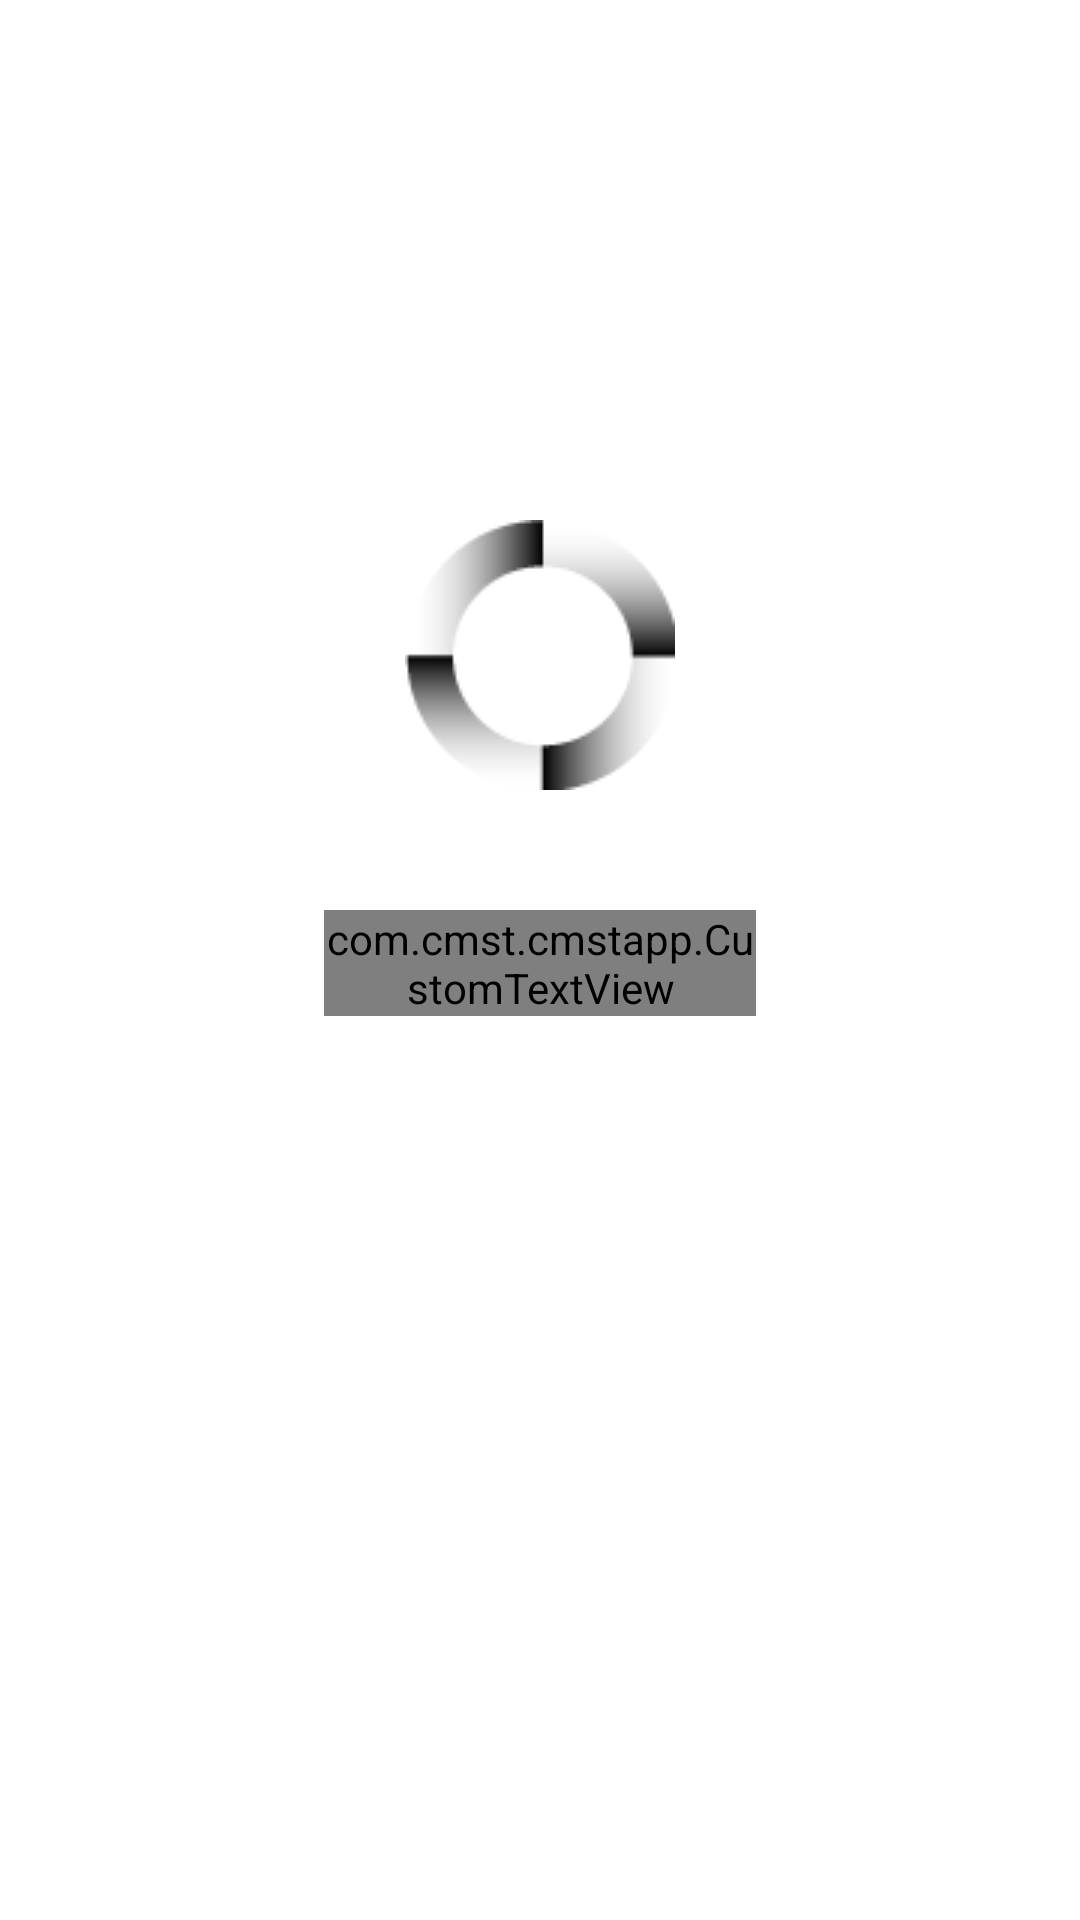

Produce the Android XML layout that renders to this screen, including the resource entries it uses.
<!-- AndroidManifest.xml: activity theme cmstTheme -->
<!-- res/layout/discovery.xml -->
<?xml version="1.0" encoding="utf-8"?>
<LinearLayout xmlns:android="http://schemas.android.com/apk/res/android"
    android:id="@+id/layout_wraper"
    android:layout_width="fill_parent"
    android:layout_height="fill_parent"
    android:background="@color/cmstWhite"
    android:orientation="vertical"
    android:weightSum="100" >

    

    <LinearLayout
        android:layout_width="match_parent"
        android:layout_height="0dp"
        android:layout_weight="80"
        android:orientation="horizontal"
        android:weightSum="100" >

        <LinearLayout
            android:id="@+id/listLeft"
            android:layout_width="0dp"
            android:layout_height="match_parent"
            android:layout_weight="30"
            android:orientation="vertical" >
        </LinearLayout>

        <RelativeLayout
            android:id="@+id/listCenter"
            android:layout_width="0dp"
            android:layout_height="match_parent"
            android:layout_weight="40" >

            <ListView
                android:id="@+id/bonjourListview"
                android:layout_width="match_parent"
                android:layout_height="wrap_content"
                android:layout_alignParentLeft="true"
                android:layout_alignParentTop="true"
                android:clipToPadding="false"
                android:divider="@drawable/discovery_separator"
                android:fastScrollEnabled="false"
                android:padding="2dip"
                android:scrollbars="none" >
            </ListView>

            <LinearLayout
                android:id="@+id/bonjourContainer"
                android:layout_width="wrap_content"
                android:layout_height="wrap_content"
                android:layout_centerHorizontal="true"
                android:layout_centerVertical="true"
                android:orientation="vertical" >

                <ImageView
                    android:id="@+id/bonjourLoading"
                    android:layout_width="wrap_content"
                    android:layout_height="wrap_content"
                    android:layout_gravity="center"
                    android:interpolator="@android:anim/linear_interpolator"
                    android:scaleType="fitXY"
                    android:src="@drawable/loading" />

                <com.cmst.cmstapp.CustomTextView
                    android:id="@+id/textView1"
                    android:layout_width="wrap_content"
                    android:layout_height="wrap_content"
                    android:layout_centerHorizontal="true"
                    android:layout_marginTop="40dip"
                    android:text="@string/bonjourSearching"
                    android:textSize="@dimen/title_medium" />
            </LinearLayout>

            <LinearLayout
                android:id="@+id/bonjourErrorCnt"
                android:layout_width="wrap_content"
                android:layout_height="wrap_content"
                android:layout_centerHorizontal="true"
                android:layout_centerVertical="true"
                android:orientation="vertical"
                android:visibility="invisible" >

                <ImageView
                    android:id="@+id/bonjourLoadingerr"
                    android:layout_width="wrap_content"
                    android:layout_height="wrap_content"
                    android:layout_gravity="center"
                    android:interpolator="@android:anim/linear_interpolator"
                    android:scaleType="fitXY"
                    android:src="@drawable/loading" />

                <com.cmst.cmstapp.CustomTextView
                    android:id="@+id/discoveryError"
                    android:layout_width="wrap_content"
                    android:layout_height="wrap_content"
                    android:layout_centerHorizontal="true"
                    android:layout_marginTop="40dip"
                    android:text="No CMST found"
                    android:textSize="@dimen/title_medium" />
            </LinearLayout>
        </RelativeLayout>

        <LinearLayout
            android:id="@+id/listRight"
            android:layout_width="0dp"
            android:layout_height="match_parent"
            android:layout_weight="30"
            android:orientation="vertical" >
        </LinearLayout>
    </LinearLayout>
    

    <LinearLayout
        android:layout_width="match_parent"
        android:layout_height="0dp"
        android:layout_weight="20" >

        <ImageView
            android:id="@+id/refreshText"
            android:layout_width="match_parent"
            android:layout_height="match_parent"
            android:layout_weight="100"
            android:src="@drawable/btn_pulldown"
            android:visibility="invisible" />
    </LinearLayout>

</LinearLayout>
<!-- resources referenced by this layout -->
<resources>
  <color name="cmstWhite">#FFFFFF</color>
  <dimen name="title_medium">20sp</dimen>
  <!-- drawable btn_pulldown: png bitmap (drawable, 9213 bytes) -->
  <!-- drawable discovery_separator: png bitmap (drawable, 247 bytes) -->
  <!-- drawable loading: png bitmap (drawable, 1987 bytes) -->
  <string name="bonjourSearching">Searching for CMST</string>
  <style name="cmstTheme" parent="android:Theme.Holo.Light">
          <item name="android:windowContentOverlay">@null</item>
      </style>
</resources>
